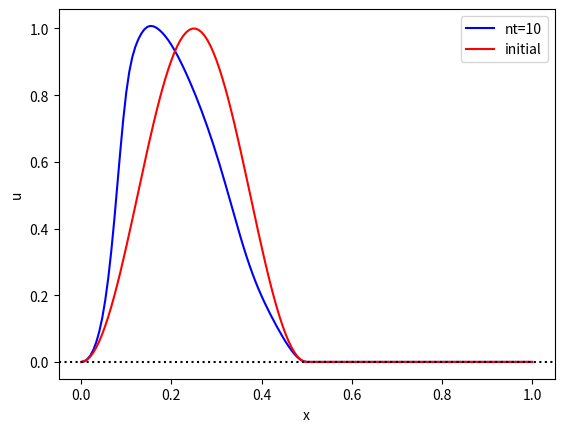

This chart was generated by the following Python code:
import numpy as np              #External library for numerical calculations
import matplotlib .pyplot as plt#plotting library

#Function defining the initial and analytic solution
def initialBell(x):
    return np.where(x%1. <0.5, np.power(np.sin(2*x*np.pi),2),0)

def plot_convection(u,x,nt,title):
#   """
#   Plots the 1D velocity field
#   """

   import matplotlib.pyplot as plt
   import matplotlib.cm as cm
   plt.figure()
   colour=iter(cm.rainbow(np.linspace(0,10,nt)))
   for i in range(0,nt,10):
      c=next(colour)
      plt.plot(x,u[:,i],c=c)
      plt.xlabel('x (m)')
      plt.ylabel('u (m/s)')
      plt.ylim([0,2.2])
      plt.title(title)
      plt.show()

def main():
#Burger's equation in CTCS
    # Setup parameters
    nt=10
    nx=150
    dt=1./nt
    dx=10./nx

    # Initial data structure
    u=np.zeros((nx+1,nt+1))
    x=np.linspace(0,1,nx+1)
    # Initial condition
    u[:,0]=initialBell(x)
    u[:,1]=initialBell(x)
    u0=u[:,0]
    # Loop over all time-steps
    # here, ua = u(n+1)
    for n in range(1,nt):
        for m in range(1,nx):
            u[m,n+1]=u[m,n-1]+u[m,n]*(u[m+1,n]-u[m-1,n])*dt/dx
    ua=u[:,nt]
    #u0=u[:,0]
    print(u[:,nt])
    print(x)
    title='nt='+str(nt)
    plt.plot(x,ua,'b',label=title)
    plt.plot(x,u0,'r',label='initial')
    plt.legend(loc='upper right')
    plt.ylabel('u')
    plt.xlabel('x')
    plt.axhline(0,linestyle=':',color='black')
    plt.show()
#    plot_convection(u,x,nt,'test')

main()

